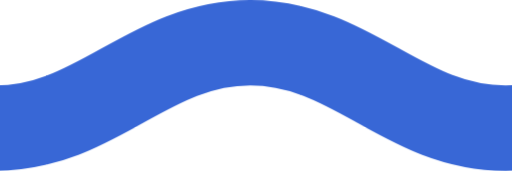
t = 0.00 s
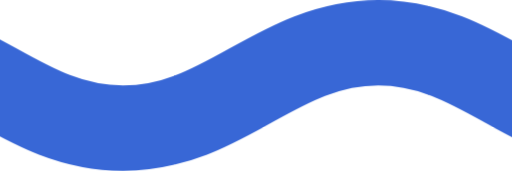
t = 0.75 s
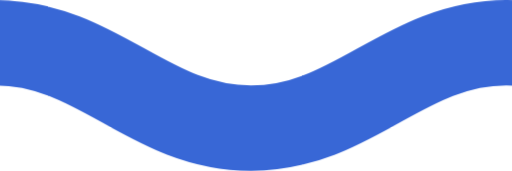
t = 1.50 s
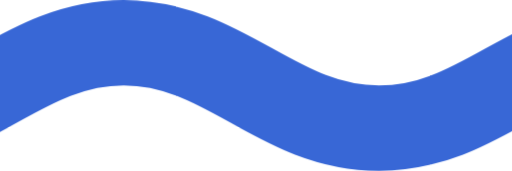
t = 2.25 s

The animated SVG that drew these frames (rendered in a browser with its animation timeline set to each time). Animation: 1 CSS @keyframes rule; one cycle of 3.00 s, repeats indefinitely.

<svg id="eqMDjkf95Yc1" xmlns="http://www.w3.org/2000/svg" xmlns:xlink="http://www.w3.org/1999/xlink" viewBox="0 0 36 12" shape-rendering="geometricPrecision" text-rendering="geometricPrecision" width="36" height="12">
  <style>
    <![CDATA[#eqMDjkf95Yc3_to {animation: eqMDjkf95Yc3_to__to 3000ms linear infinite normal forwards;}@keyframes eqMDjkf95Yc3_to__to {0% {transform: translate(-1.25px, 6px);}100% {transform: translate(34.75px, 6px);}}]]>
  </style>
  <g clip-path="url(#eqMDjkf95Yc5)">
    <g id="eqMDjkf95Yc3_to" transform="translate(-1.25,6)">
      <g transform="translate(1.25,-6)">
        <path d="M-56,3c7.1803,0,12.5656,6,19.7459,6s10.7705-6,17.9508-6s10.77051,6,17.950841,6s10.770459-6,17.950859-6c7.1803,0,10.7705,6,17.9508,6s10.7705-6,17.9508-6" fill="none" stroke="#3867D6" stroke-width="6" />
      </g>
    </g>
    <clipPath id="eqMDjkf95Yc5">
      <rect width="36" height="12" rx="0" ry="0" fill="#fff" />
    </clipPath>
  </g>
</svg>